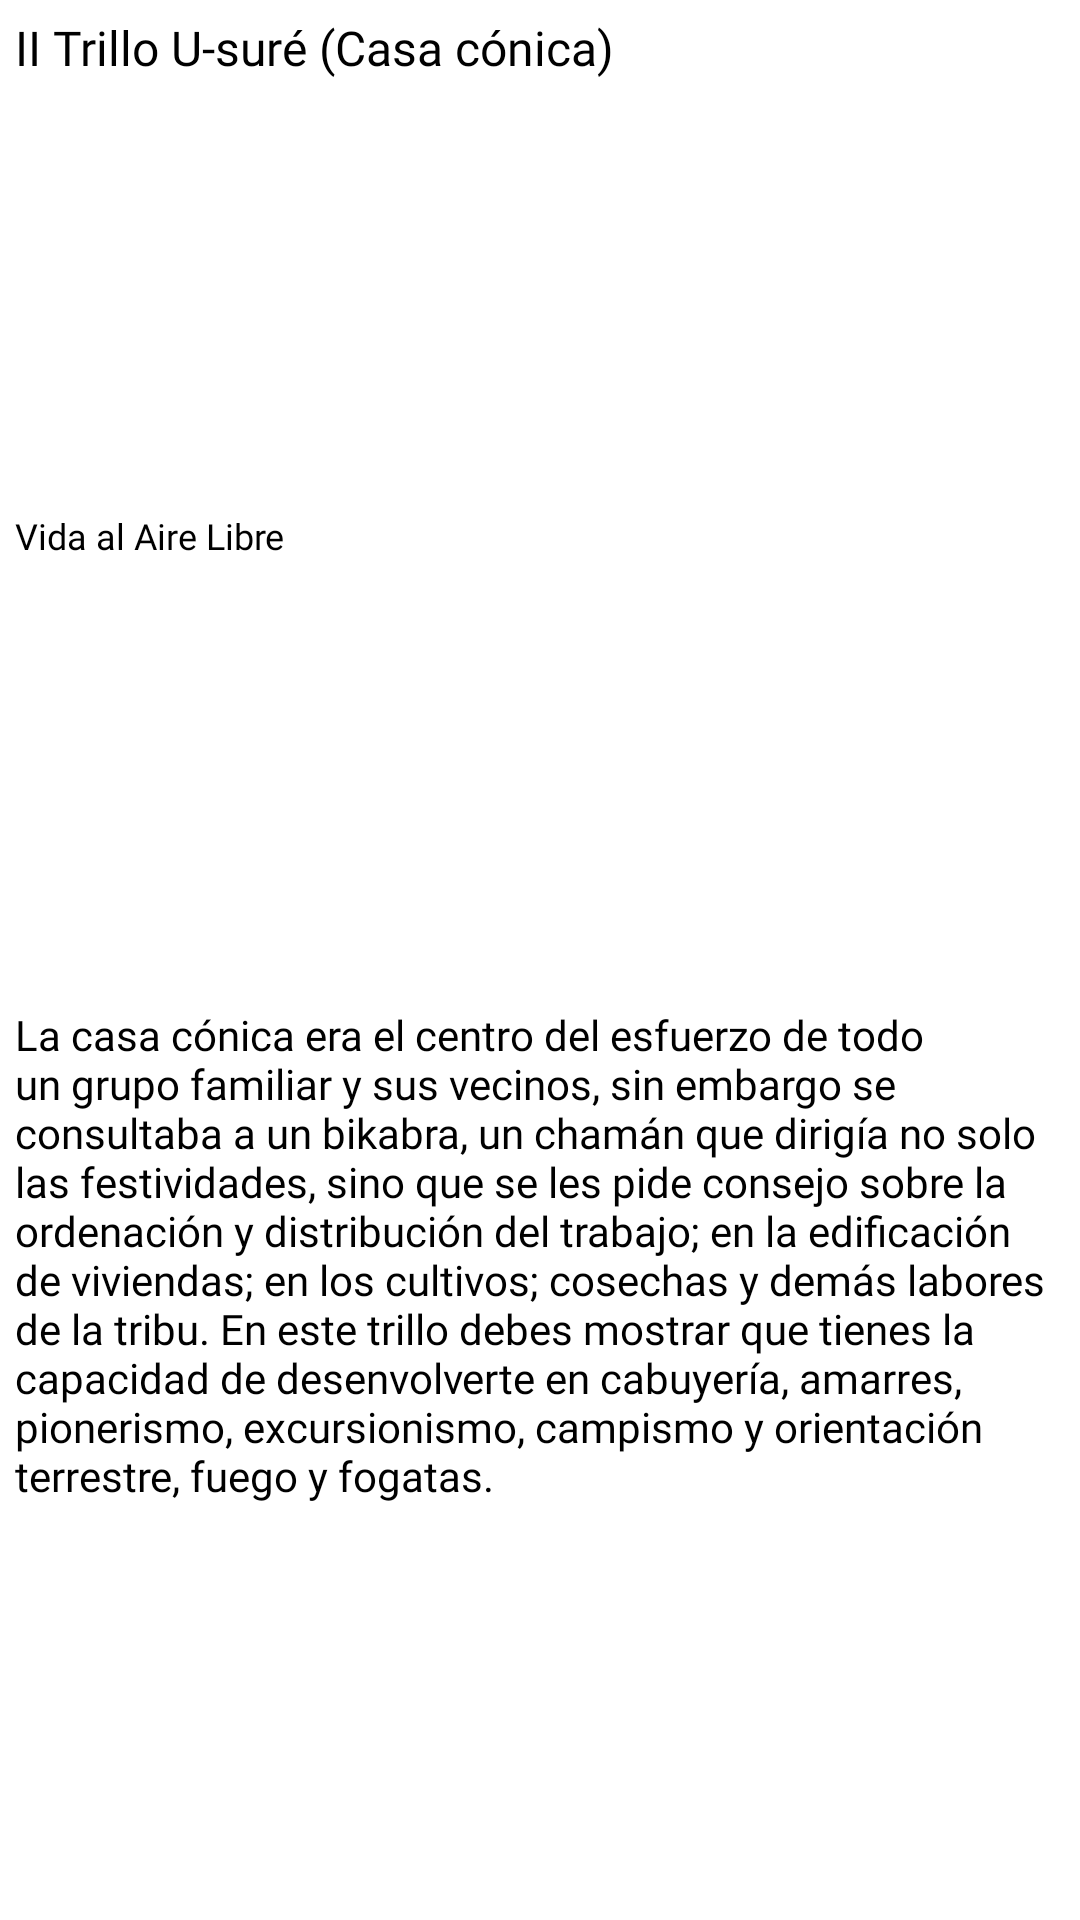

Write the Android layout XML for this screen, with the resource values it uses.
<!-- AndroidManifest.xml: application theme Theme.ProgresiónSiempreListos -->
<!-- res/layout/dialog_usure.xml -->
<?xml version="1.0" encoding="utf-8"?>
<LinearLayout xmlns:android="http://schemas.android.com/apk/res/android"
    xmlns:app="http://schemas.android.com/apk/res-auto"
    android:layout_width="match_parent"
    android:layout_height="wrap_content"
    android:background="@color/white"
    android:orientation="vertical">

    <TextView
        android:id="@+id/textView36"
        android:layout_width="wrap_content"
        android:layout_height="wrap_content"
        android:layout_marginLeft="5dp"
        android:layout_marginTop="5dp"
        android:layout_weight="1"
        android:background="@color/white"
        android:fontFamily="@font/avenirblack"
        android:text="II Trillo U-suré (Casa cónica)"
        android:textColor="@color/black"
        android:textSize="16sp" />

    <TextView
        android:id="@+id/textView37"
        android:layout_width="wrap_content"
        android:layout_height="wrap_content"
        android:layout_marginLeft="5dp"
        android:layout_marginTop="5dp"
        android:layout_weight="1"
        android:background="@color/white"
        android:fontFamily="@font/avenirblack"
        android:text="Vida al Aire Libre"
        android:textColor="@color/black"
        android:textSize="12sp" />

    <TextView
        android:id="@+id/textView38"
        android:layout_width="match_parent"
        android:layout_height="wrap_content"
        android:layout_marginLeft="5dp"
        android:layout_marginTop="10dp"
        android:layout_weight="1"
        android:background="@color/white"
        android:fontFamily="@font/avenirbook"
        android:text="La casa cónica era el centro del esfuerzo de todo un grupo familiar y sus vecinos, sin embargo se consultaba a un bikabra, un chamán que dirigía no solo las festividades, sino que se les pide consejo sobre la ordenación y distribución del trabajo; en la edificación de viviendas; en los cultivos; cosechas y demás labores de la tribu. En este trillo debes mostrar que tienes la capacidad de desenvolverte en cabuyería, amarres, pionerismo, excursionismo, campismo y orientación terrestre, fuego y fogatas."
        android:textColor="@color/black" />
</LinearLayout>
<!-- resources referenced by this layout -->
<resources>
  <color name="black">#FF000000</color>
  <color name="white">#FFFFFFFF</color>
  <style name="Theme.ProgresiónSiempreListos" parent="Theme.AppCompat.Light.NoActionBar">
          
          <item name="colorPrimary">@color/purple_500</item>
          <item name="colorPrimaryDark">@color/purple_700</item>
          <item name="colorAccent">@color/teal_200</item>
          
      </style>
  <color name="purple_500">#FF6200EE</color>
  <color name="purple_700">#FF3700B3</color>
  <color name="teal_200">#FF03DAC5</color>
</resources>
